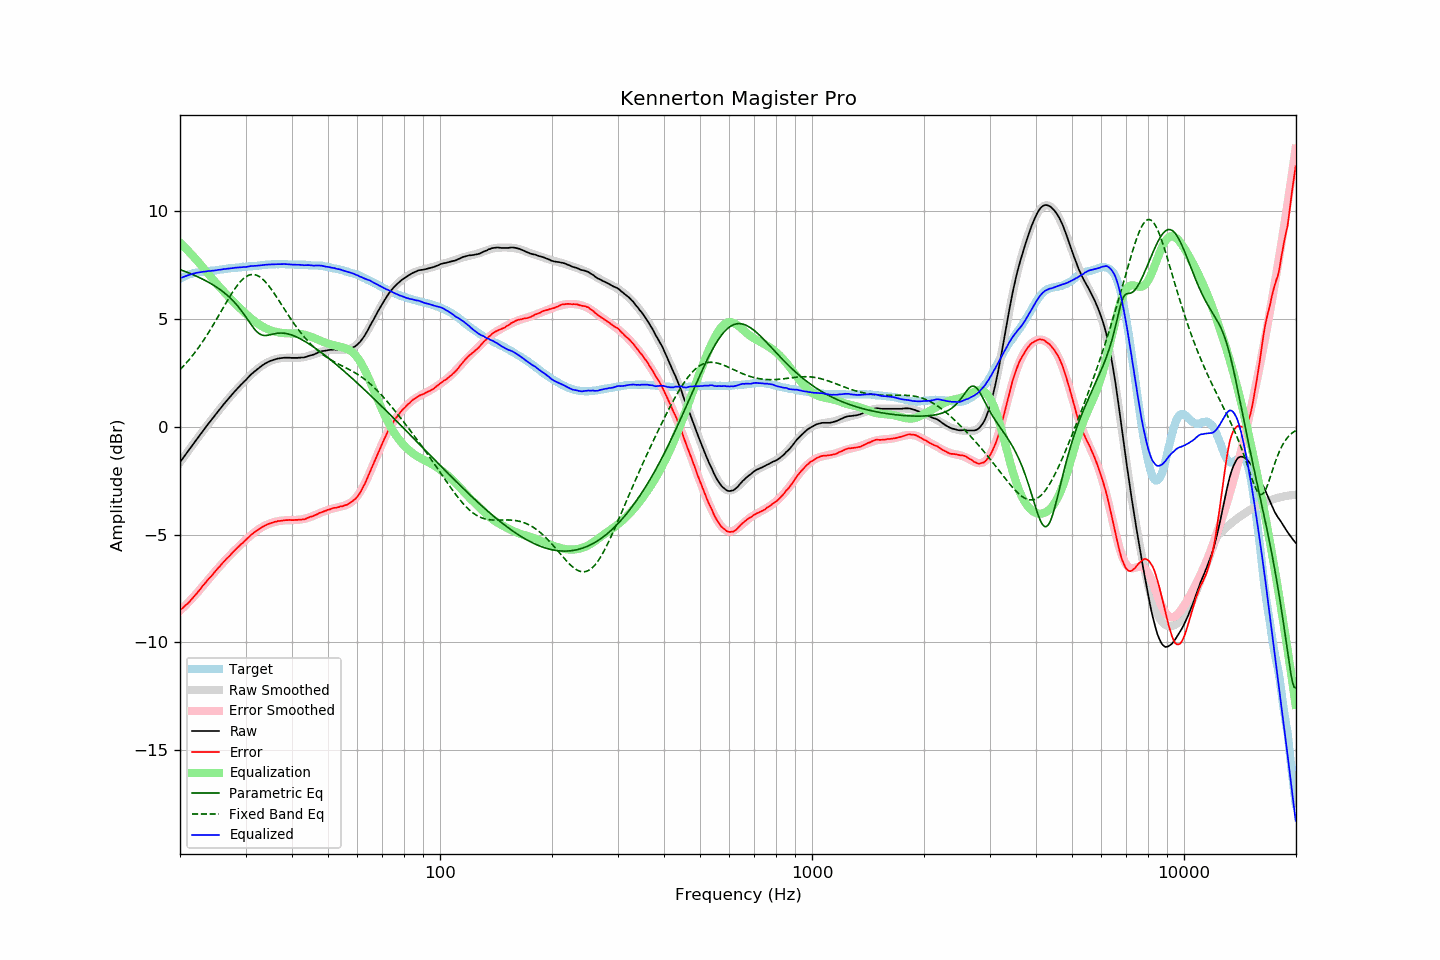

The file beside this chart, header and first rows:
frequency, raw, error, smoothed, error_smoothed, equalization, parametric_eq, fixed_band_eq, equalized_raw, equalized_smoothed, target
20.00, -1.65, -8.51, -1.65, -8.54, 8.54, 7.29, 2.65, 6.89, 6.89, 6.86
20.20, -1.55, -8.45, -1.55, -8.46, 8.46, 7.26, 2.72, 6.92, 6.92, 6.90
20.40, -1.45, -8.39, -1.44, -8.39, 8.39, 7.23, 2.80, 6.95, 6.95, 6.94
20.61, -1.34, -8.31, -1.34, -8.32, 8.32, 7.21, 2.88, 6.98, 6.98, 6.97
20.81, -1.24, -8.25, -1.24, -8.24, 8.24, 7.18, 2.97, 7.01, 7.00, 7.01
21.02, -1.14, -8.19, -1.13, -8.16, 8.16, 7.15, 3.05, 7.03, 7.03, 7.05
21.23, -1.04, -8.11, -1.03, -8.08, 8.08, 7.12, 3.14, 7.05, 7.05, 7.07
21.44, -0.92, -8.02, -0.93, -8.01, 8.01, 7.09, 3.23, 7.08, 7.08, 7.09
21.66, -0.83, -7.94, -0.83, -7.93, 7.93, 7.06, 3.32, 7.10, 7.10, 7.11
21.87, -0.72, -7.85, -0.73, -7.84, 7.84, 7.02, 3.42, 7.12, 7.12, 7.12
22.09, -0.63, -7.77, -0.62, -7.76, 7.76, 6.99, 3.52, 7.14, 7.14, 7.14
22.31, -0.52, -7.68, -0.52, -7.68, 7.68, 6.96, 3.62, 7.15, 7.15, 7.15
22.54, -0.43, -7.59, -0.42, -7.59, 7.59, 6.92, 3.72, 7.16, 7.17, 7.16
22.76, -0.33, -7.50, -0.32, -7.50, 7.50, 6.89, 3.83, 7.17, 7.18, 7.17
22.99, -0.22, -7.39, -0.22, -7.41, 7.41, 6.85, 3.94, 7.19, 7.18, 7.17
23.22, -0.13, -7.31, -0.12, -7.32, 7.32, 6.81, 4.05, 7.19, 7.19, 7.18
23.45, -0.03, -7.22, -0.03, -7.23, 7.23, 6.77, 4.16, 7.20, 7.20, 7.19
23.69, 0.07, -7.13, 0.07, -7.14, 7.14, 6.73, 4.28, 7.21, 7.21, 7.20
23.92, 0.17, -7.04, 0.17, -7.05, 7.05, 6.69, 4.40, 7.23, 7.22, 7.21
24.16, 0.26, -6.97, 0.27, -6.96, 6.96, 6.65, 4.52, 7.23, 7.23, 7.23
24.40, 0.37, -6.89, 0.36, -6.87, 6.87, 6.60, 4.64, 7.24, 7.24, 7.25
24.65, 0.45, -6.79, 0.46, -6.79, 6.79, 6.56, 4.77, 7.24, 7.25, 7.24
24.89, 0.56, -6.70, 0.56, -6.70, 6.70, 6.51, 4.89, 7.26, 7.26, 7.25
25.14, 0.65, -6.62, 0.65, -6.62, 6.62, 6.46, 5.02, 7.26, 7.27, 7.26
25.39, 0.75, -6.53, 0.74, -6.53, 6.53, 6.41, 5.15, 7.28, 7.28, 7.27
25.65, 0.83, -6.46, 0.84, -6.45, 6.45, 6.36, 5.28, 7.29, 7.29, 7.29
25.91, 0.93, -6.36, 0.93, -6.37, 6.37, 6.30, 5.41, 7.30, 7.30, 7.29
26.16, 1.03, -6.28, 1.02, -6.29, 6.29, 6.25, 5.54, 7.31, 7.31, 7.30
26.43, 1.11, -6.20, 1.11, -6.20, 6.20, 6.19, 5.66, 7.32, 7.32, 7.31
26.69, 1.20, -6.12, 1.20, -6.12, 6.12, 6.13, 5.79, 7.33, 7.33, 7.32
26.96, 1.29, -6.05, 1.29, -6.04, 6.04, 6.06, 5.92, 7.34, 7.33, 7.34
27.23, 1.37, -5.98, 1.38, -5.97, 5.97, 5.99, 6.04, 7.34, 7.34, 7.35
27.50, 1.46, -5.89, 1.46, -5.89, 5.89, 5.92, 6.16, 7.35, 7.35, 7.35
27.77, 1.55, -5.81, 1.55, -5.82, 5.82, 5.84, 6.28, 7.36, 7.36, 7.35
28.05, 1.63, -5.74, 1.63, -5.74, 5.74, 5.76, 6.39, 7.38, 7.37, 7.37
28.33, 1.71, -5.66, 1.71, -5.67, 5.67, 5.68, 6.49, 7.38, 7.38, 7.37
28.62, 1.79, -5.59, 1.79, -5.59, 5.59, 5.59, 6.59, 7.39, 7.39, 7.38
28.90, 1.87, -5.52, 1.87, -5.52, 5.52, 5.50, 6.68, 7.40, 7.39, 7.39
29.19, 1.95, -5.44, 1.95, -5.45, 5.45, 5.40, 6.76, 7.40, 7.40, 7.39
29.48, 2.02, -5.40, 2.03, -5.38, 5.38, 5.30, 6.84, 7.40, 7.41, 7.42
29.78, 2.10, -5.31, 2.11, -5.31, 5.31, 5.20, 6.90, 7.41, 7.42, 7.41
30.08, 2.17, -5.25, 2.18, -5.24, 5.24, 5.09, 6.96, 7.41, 7.42, 7.42
30.38, 2.25, -5.17, 2.26, -5.17, 5.17, 4.98, 7.00, 7.42, 7.43, 7.42
30.68, 2.33, -5.11, 2.33, -5.11, 5.11, 4.87, 7.03, 7.44, 7.44, 7.44
30.99, 2.41, -5.03, 2.40, -5.04, 5.04, 4.76, 7.05, 7.45, 7.44, 7.44
31.30, 2.47, -4.97, 2.47, -4.98, 4.98, 4.66, 7.06, 7.45, 7.45, 7.44
31.61, 2.54, -4.91, 2.54, -4.92, 4.92, 4.56, 7.06, 7.46, 7.46, 7.45
31.93, 2.60, -4.86, 2.60, -4.86, 4.86, 4.47, 7.04, 7.46, 7.47, 7.46
32.24, 2.66, -4.80, 2.67, -4.81, 4.81, 4.40, 7.02, 7.47, 7.47, 7.46
32.57, 2.72, -4.76, 2.73, -4.75, 4.75, 4.33, 6.98, 7.48, 7.48, 7.48
32.89, 2.78, -4.70, 2.78, -4.71, 4.71, 4.29, 6.93, 7.49, 7.49, 7.48
33.22, 2.83, -4.66, 2.83, -4.66, 4.66, 4.26, 6.87, 7.49, 7.49, 7.49
33.55, 2.88, -4.62, 2.88, -4.62, 4.62, 4.24, 6.81, 7.50, 7.50, 7.50
33.89, 2.93, -4.58, 2.93, -4.58, 4.58, 4.23, 6.73, 7.51, 7.51, 7.51
34.23, 2.97, -4.54, 2.97, -4.55, 4.55, 4.24, 6.65, 7.52, 7.51, 7.51
34.57, 3.01, -4.51, 3.01, -4.51, 4.51, 4.25, 6.56, 7.53, 7.52, 7.52
34.92, 3.04, -4.48, 3.04, -4.48, 4.48, 4.27, 6.46, 7.53, 7.53, 7.52
35.27, 3.07, -4.46, 3.07, -4.46, 4.46, 4.28, 6.36, 7.53, 7.53, 7.53
35.62, 3.09, -4.44, 3.10, -4.43, 4.43, 4.30, 6.25, 7.53, 7.54, 7.53
35.97, 3.12, -4.41, 3.12, -4.41, 4.41, 4.32, 6.14, 7.54, 7.54, 7.53
... 635 more rows
